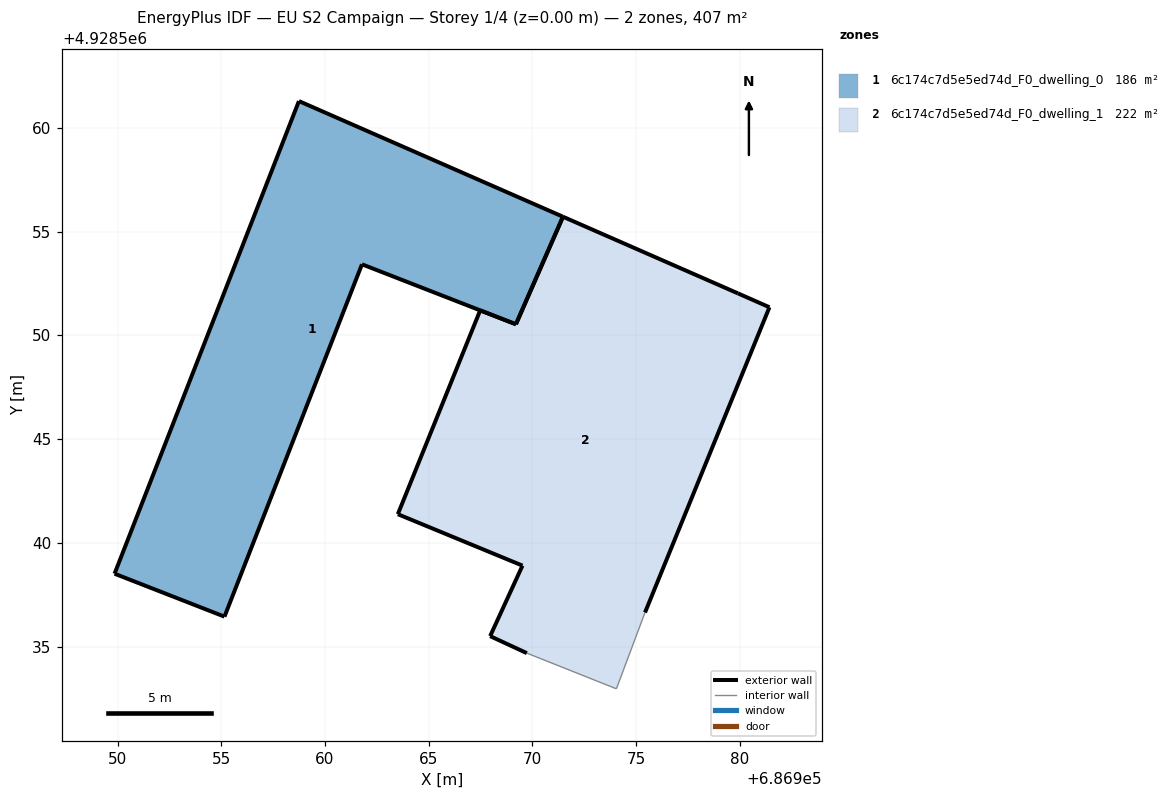
=== STOREY PLAN SPEC (per zone: floor XY polygon, exterior-wall plan segments, windows/doors) ===
zone 1: 6c174c7d5e5ed74d_F0_dwelling_0  (185.7 m²)
  floor: (686969.21, 4928550.54) (686969.21, 4928550.54) (686971.48, 4928555.72) (686958.74, 4928561.30) (686949.85, 4928538.51) (686955.16, 4928536.44) (686961.79, 4928553.43)
  exterior wall: (686969.21, 4928550.54) – (686961.79, 4928553.43)  [8.0 m]
  exterior wall: (686961.79, 4928553.43) – (686955.16, 4928536.44)  [18.2 m]
  exterior wall: (686955.16, 4928536.44) – (686949.85, 4928538.51)  [5.7 m]
  exterior wall: (686949.85, 4928538.51) – (686958.74, 4928561.30)  [24.5 m]
  exterior wall: (686958.74, 4928561.30) – (686971.48, 4928555.72)  [13.9 m]
  exterior wall: (686971.48, 4928555.72) – (686969.21, 4928550.54)  [5.7 m]
  exterior wall: (686969.21, 4928550.54) – (686969.21, 4928550.54)  [0.0 m]
zone 2: 6c174c7d5e5ed74d_F0_dwelling_1  (221.7 m²)
  floor: (686975.43, 4928536.64) (686981.43, 4928551.36) (686979.91, 4928552.03) (686971.48, 4928555.72) (686969.21, 4928550.54) (686967.48, 4928551.21) (686963.52, 4928541.38) (686969.53, 4928538.90) (686967.96, 4928535.50) (686969.73, 4928534.68) (686974.05, 4928532.96)
  exterior wall: (686969.73, 4928534.68) – (686967.96, 4928535.50)  [2.0 m]
  exterior wall: (686967.96, 4928535.50) – (686969.53, 4928538.90)  [3.7 m]
  exterior wall: (686969.53, 4928538.90) – (686963.52, 4928541.38)  [6.5 m]
  exterior wall: (686963.52, 4928541.38) – (686967.48, 4928551.21)  [10.6 m]
  exterior wall: (686967.48, 4928551.21) – (686969.21, 4928550.54)  [1.8 m]
  exterior wall: (686969.21, 4928550.54) – (686971.48, 4928555.72)  [5.7 m]
  exterior wall: (686971.48, 4928555.72) – (686979.91, 4928552.03)  [9.2 m]
  exterior wall: (686979.91, 4928552.03) – (686981.43, 4928551.36)  [1.7 m]
  exterior wall: (686981.43, 4928551.36) – (686975.43, 4928536.64)  [15.9 m]
  interior walls: 2

=== DERIVED (storey summary) ===
Building: EU S2 Campaign
Storey: 1 of 4  (floor level z = 0.00 m)
Storey gross floor area: 407.4 m²
Zones on this storey: 2
  - 6c174c7d5e5ed74d_F0_dwelling_0: floor 185.7 m²; exterior wall 75.9 m (227.8 m²); WWR 0.0%
  - 6c174c7d5e5ed74d_F0_dwelling_1: floor 221.7 m²; exterior wall 57.1 m (171.2 m²); WWR 0.0%
Zone adjacency: (none detected)